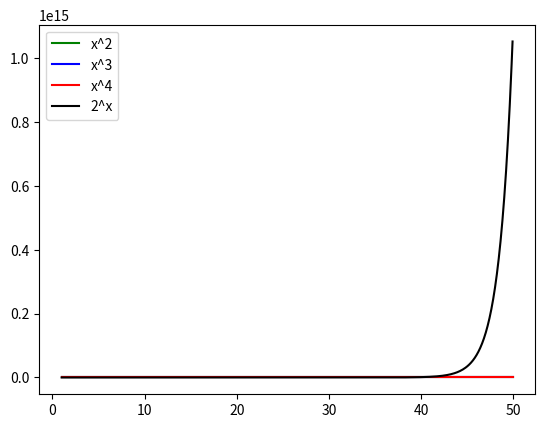

Source code (Python):
import matplotlib.pyplot as plt
import numpy as np

x = np.arange(1.0, 50.0, 0.1)

plt.plot (x, x**2, 'g-', label="x^2")
plt.plot (x, x**3, 'b-', label="x^3")
plt.plot (x, x**4, 'r-', label="x^4")
plt.plot (x, 2**x, 'k-', label="2^x") #black line

plt.legend()

plt.show()
